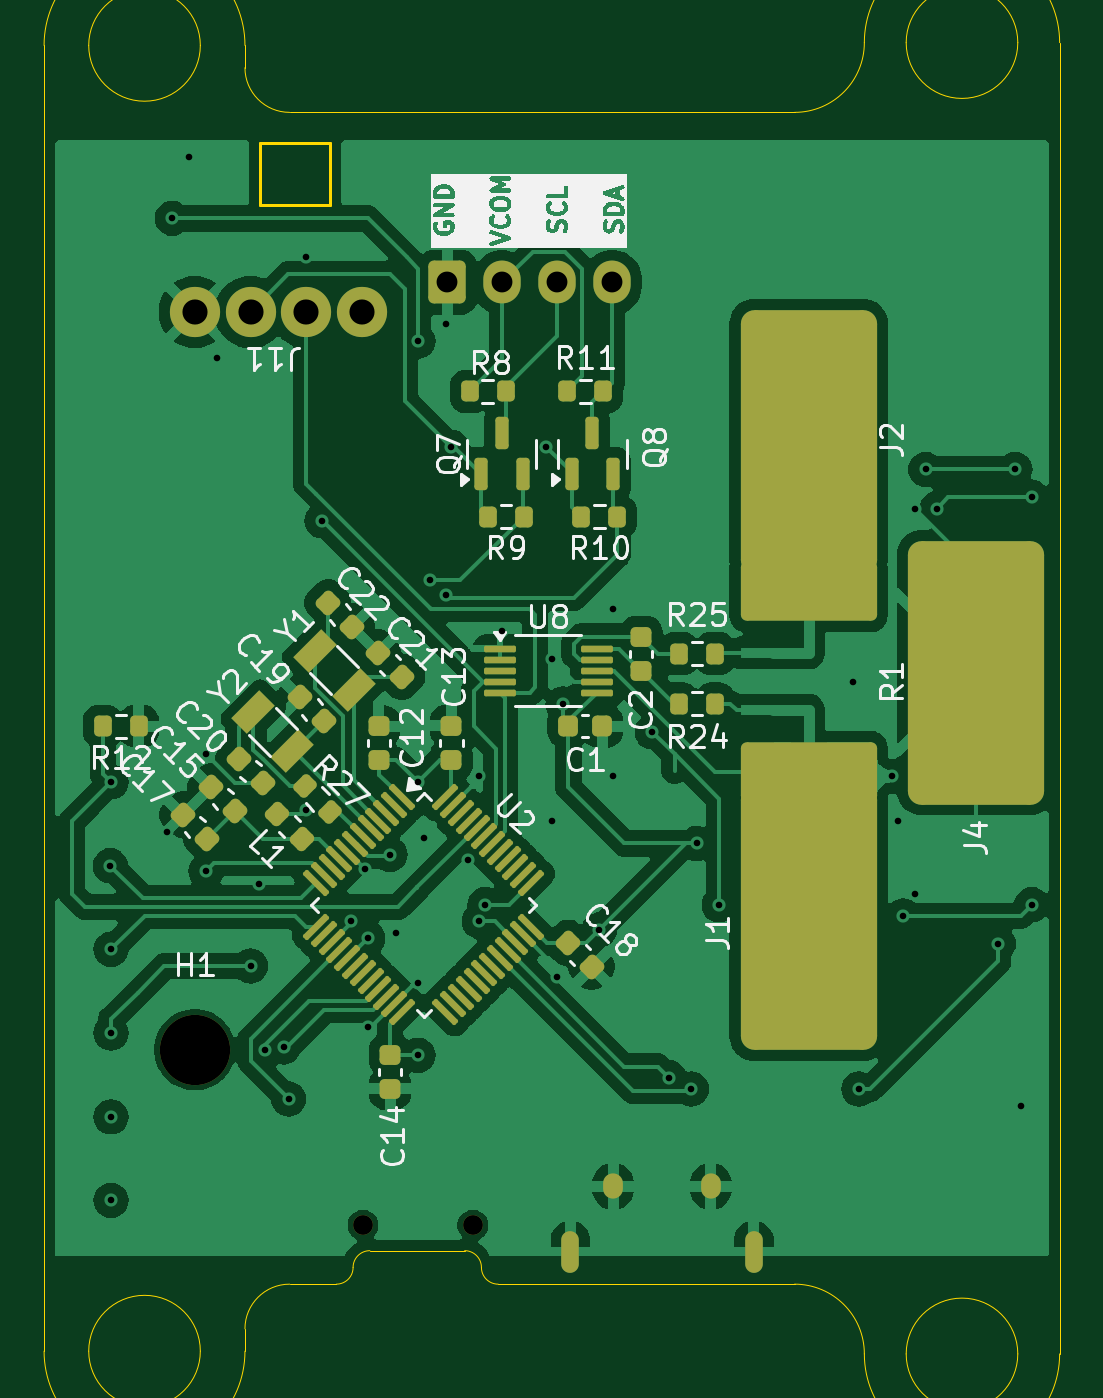
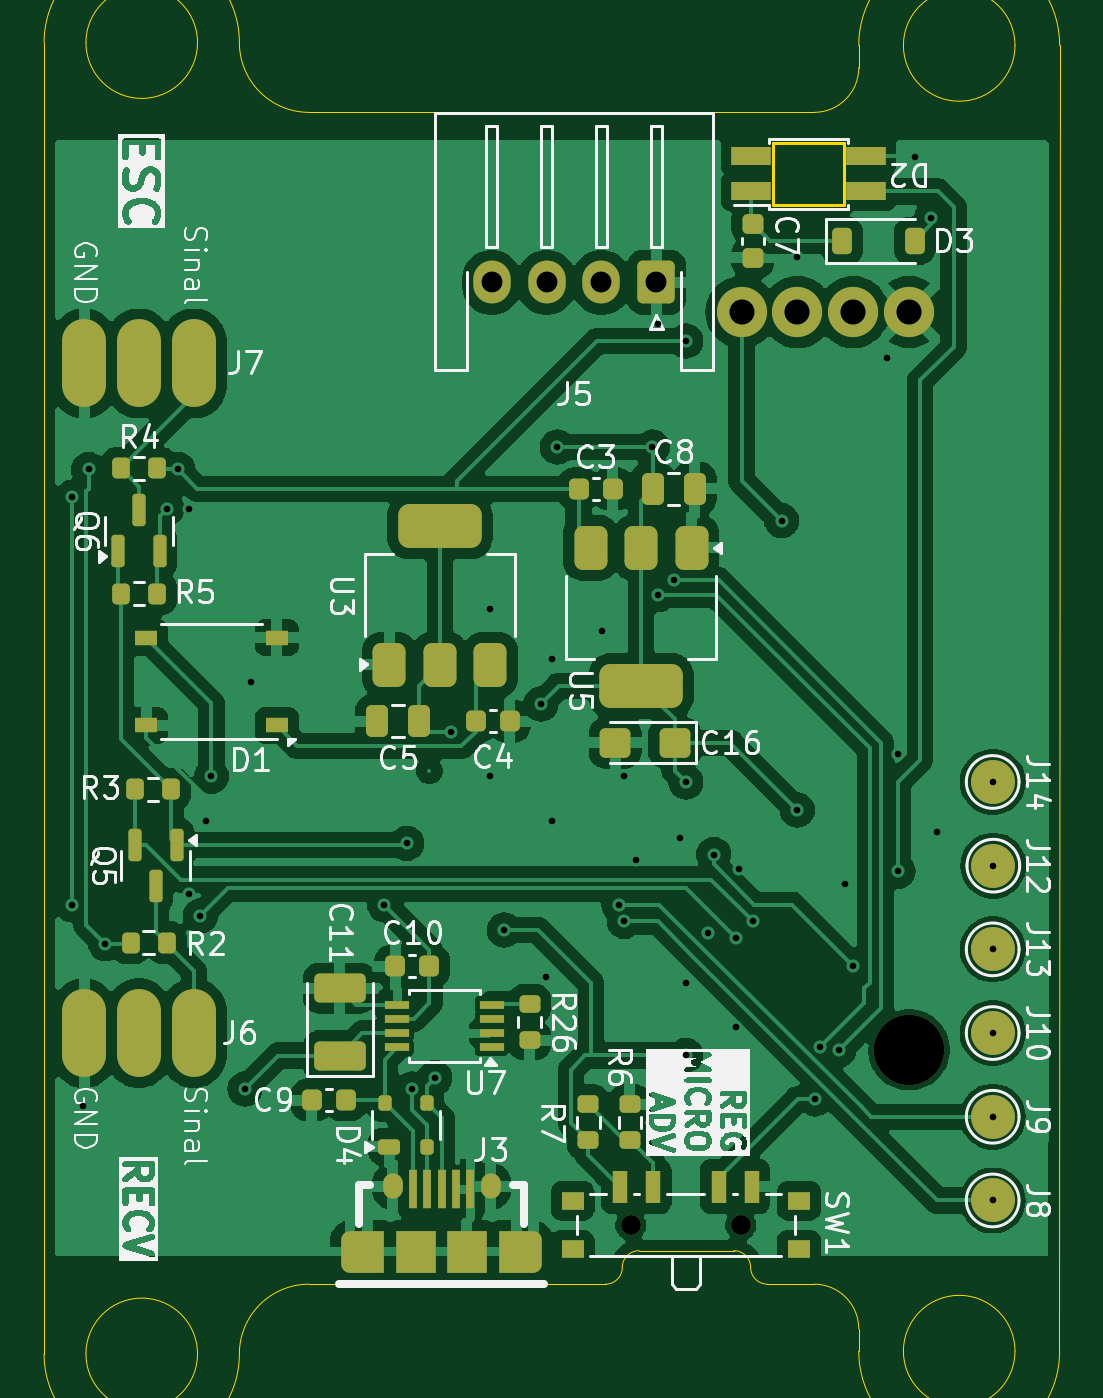
Circuit board: 11 layer files. Board 46.2 x 59.7 mm.
- bottom_copper: pm100-B_Cu.gbr (146543 bytes)
- bottom_mask: pm100-B_Mask.gbr (7375 bytes)
- paste: pm100-B_Paste.gbr (6347 bytes)
- bottom_silk: pm100-B_Silkscreen.gbr (102742 bytes)
- outline: pm100-Edge_Cuts.gbr (2629 bytes)
- top_copper: pm100-F_Cu.gbr (134756 bytes)
- top_mask: pm100-F_Mask.gbr (7120 bytes)
- paste: pm100-F_Paste.gbr (6367 bytes)
- top_silk: pm100-F_Silkscreen.gbr (81769 bytes)
- drill: pm100-NPTH.drl (483 bytes)
- drill: pm100-PTH.drl (1671 bytes)

=== bottom_copper: pm100-B_Cu.gbr (146543 bytes, source omitted) ===
=== bottom_mask: pm100-B_Mask.gbr (7375 bytes, source omitted) ===
=== paste: pm100-B_Paste.gbr (6347 bytes, source omitted) ===
=== bottom_silk: pm100-B_Silkscreen.gbr (102742 bytes, source omitted) ===
=== outline: pm100-Edge_Cuts.gbr ===
%TF.GenerationSoftware,KiCad,Pcbnew,8.0.8-8.0.8-0~ubuntu24.04.1*%
%TF.CreationDate,2025-02-11T11:04:45-03:00*%
%TF.ProjectId,pm100,706d3130-302e-46b6-9963-61645f706362,rev?*%
%TF.SameCoordinates,Original*%
%TF.FileFunction,Profile,NP*%
%FSLAX46Y46*%
G04 Gerber Fmt 4.6, Leading zero omitted, Abs format (unit mm)*
G04 Created by KiCad (PCBNEW 8.0.8-8.0.8-0~ubuntu24.04.1) date 2025-02-11 11:04:45*
%MOMM*%
%LPD*%
G01*
G04 APERTURE LIST*
%TA.AperFunction,Profile*%
%ADD10C,0.050000*%
%TD*%
%TA.AperFunction,Profile*%
%ADD11C,0.120000*%
%TD*%
G04 APERTURE END LIST*
D10*
X163829999Y-38735000D02*
G75*
G02*
X160655000Y-41909999I-3174999J0D01*
G01*
X137668000Y-41909999D02*
G75*
G02*
X135636001Y-39878000I0J2031999D01*
G01*
X137668000Y-41909999D02*
X160655000Y-41909999D01*
X140558185Y-94488000D02*
G75*
G02*
X141320185Y-93725985I762015J0D01*
G01*
X133604000Y-38862000D02*
G75*
G02*
X128524000Y-38862000I-2540000J0D01*
G01*
X128524000Y-38862000D02*
G75*
G02*
X133604000Y-38862000I2540000J0D01*
G01*
X147162185Y-95249999D02*
G75*
G02*
X146400201Y-94488000I15J761999D01*
G01*
X145638185Y-93726001D02*
G75*
G02*
X146400199Y-94488000I15J-761999D01*
G01*
X126500000Y-98298000D02*
X126492000Y-38862000D01*
X172720001Y-38735000D02*
X172720001Y-98425000D01*
X172720001Y-98425000D02*
G75*
G02*
X163829999Y-98425000I-4445001J0D01*
G01*
X163829999Y-38735000D02*
G75*
G02*
X172720001Y-38735000I4445001J0D01*
G01*
X135636001Y-97282000D02*
X135636000Y-98298000D01*
X160655000Y-95250001D02*
G75*
G02*
X163829999Y-98425000I0J-3174999D01*
G01*
X147162185Y-95249999D02*
X160655000Y-95250001D01*
X135636000Y-98298000D02*
G75*
G02*
X126492000Y-98298000I-4572000J0D01*
G01*
X170815000Y-38735000D02*
G75*
G02*
X165735000Y-38735000I-2540000J0D01*
G01*
X165735000Y-38735000D02*
G75*
G02*
X170815000Y-38735000I2540000J0D01*
G01*
X139796185Y-95250000D02*
X137668000Y-95250001D01*
X135636001Y-97282000D02*
G75*
G02*
X137668000Y-95250001I2031999J0D01*
G01*
X170815000Y-98425000D02*
G75*
G02*
X165735000Y-98425000I-2540000J0D01*
G01*
X165735000Y-98425000D02*
G75*
G02*
X170815000Y-98425000I2540000J0D01*
G01*
X135636000Y-38862000D02*
X135636001Y-39878000D01*
X133604000Y-98298000D02*
G75*
G02*
X128524000Y-98298000I-2540000J0D01*
G01*
X128524000Y-98298000D02*
G75*
G02*
X133604000Y-98298000I2540000J0D01*
G01*
X145638185Y-93726001D02*
X141320185Y-93726000D01*
X126492000Y-38862000D02*
G75*
G02*
X135636000Y-38862000I4572000J0D01*
G01*
X140558185Y-94488000D02*
G75*
G02*
X139796185Y-95249985I-761985J0D01*
G01*
D11*
%TO.C,D2*%
X139522000Y-46104000D02*
X136322000Y-46104000D01*
X136322000Y-43304000D01*
X139522000Y-43304000D01*
X139522000Y-46104000D01*
%TD*%
M02*

=== top_copper: pm100-F_Cu.gbr (134756 bytes, source omitted) ===
=== top_mask: pm100-F_Mask.gbr (7120 bytes, source omitted) ===
=== paste: pm100-F_Paste.gbr (6367 bytes, source omitted) ===
=== top_silk: pm100-F_Silkscreen.gbr (81769 bytes, source omitted) ===
=== drill: pm100-NPTH.drl ===
M48
; DRILL file {KiCad 8.0.8-8.0.8-0~ubuntu24.04.1} date 2025-02-11T11:04:48-0300
; FORMAT={-:-/ absolute / inch / decimal}
; #@! TF.CreationDate,2025-02-11T11:04:48-03:00
; #@! TF.GenerationSoftware,Kicad,Pcbnew,8.0.8-8.0.8-0~ubuntu24.04.1
; #@! TF.FileFunction,NonPlated,1,2,NPTH
FMAT,2
INCH
; #@! TA.AperFunction,NonPlated,NPTH,ComponentDrill
T1C0.0354
; #@! TA.AperFunction,NonPlated,NPTH,ComponentDrill
T2C0.1260
%
G90
G05
T1
X5.5516Y-3.6443
X5.7484Y-3.6443
T2
X5.25Y-3.33
M30

=== drill: pm100-PTH.drl ===
M48
; DRILL file {KiCad 8.0.8-8.0.8-0~ubuntu24.04.1} date 2025-02-11T11:04:48-0300
; FORMAT={-:-/ absolute / inch / decimal}
; #@! TF.CreationDate,2025-02-11T11:04:48-03:00
; #@! TF.GenerationSoftware,Kicad,Pcbnew,8.0.8-8.0.8-0~ubuntu24.04.1
; #@! TF.FileFunction,Plated,1,2,PTH
FMAT,2
INCH
; #@! TA.AperFunction,Plated,PTH,ViaDrill
T1C0.0118
; #@! TA.AperFunction,Plated,PTH,ComponentDrill
T2C0.0236
; #@! TA.AperFunction,Plated,PTH,ComponentDrill
T3C0.0374
; #@! TA.AperFunction,Plated,PTH,ComponentDrill
T4C0.0450
%
G90
G05
T1
X5.0989Y-3.0
X5.1Y-2.85
X5.1Y-3.15
X5.1Y-3.3
X5.1Y-3.45
X5.1Y-3.6
X5.2Y-2.94
X5.21Y-1.84
X5.24Y-1.73
X5.27Y-2.8
X5.27Y-3.01
X5.29Y-2.09
X5.35Y-3.18
X5.3648Y-3.0326
X5.3762Y-3.3307
X5.4091Y-3.3247
X5.4181Y-3.4181
X5.45Y-1.91
X5.45Y-2.9
X5.4783Y-2.3817
X5.53Y-3.1
X5.5555Y-3.0055
X5.56Y-3.13
X5.56Y-3.29
X5.6Y-2.98
X5.61Y-3.12
X5.65Y-2.06
X5.65Y-2.85
X5.65Y-3.21
X5.65Y-3.34
X5.66Y-2.95
X5.6714Y-2.4888
X5.7Y-2.03
X5.7Y-2.5144
X5.71Y-2.25
X5.74Y-2.99
X5.76Y-2.84
X5.76Y-3.1
X5.77Y-3.07
X5.8Y-2.58
X5.88Y-2.25
X5.89Y-2.63
X5.89Y-2.92
X5.9Y-3.2
X5.91Y-2.71
X5.975Y-3.115
X6.0Y-2.54
X6.0Y-2.84
X6.07Y-2.76
X6.1Y-3.38
X6.14Y-3.4
X6.15Y-2.96
X6.19Y-3.07
X6.43Y-2.67
X6.44Y-3.4
X6.5Y-2.84
X6.51Y-2.92
X6.52Y-3.09
X6.54Y-2.36
X6.54Y-3.05
X6.56Y-2.29
X6.58Y-2.36
X6.69Y-3.14
X6.72Y-2.29
X6.73Y-3.43
X6.75Y-2.34
X6.75Y-3.07
T3
X5.7028Y-1.9547
X5.8012Y-1.9547
X5.8996Y-1.9547
X5.998Y-1.9547
T4
X5.25Y-2.0079
X5.35Y-2.0079
X5.45Y-2.0079
X5.55Y-2.0079
T2
G00X5.923Y-3.7067
M15
G01X5.923Y-3.6791
M16
G05
G00X5.9998Y-3.5797
M15
G01X5.9998Y-3.5699
M16
G05
G00X6.175Y-3.5797
M15
G01X6.175Y-3.5699
M16
G05
G00X6.2518Y-3.7067
M15
G01X6.2518Y-3.6791
M16
G05
M30

